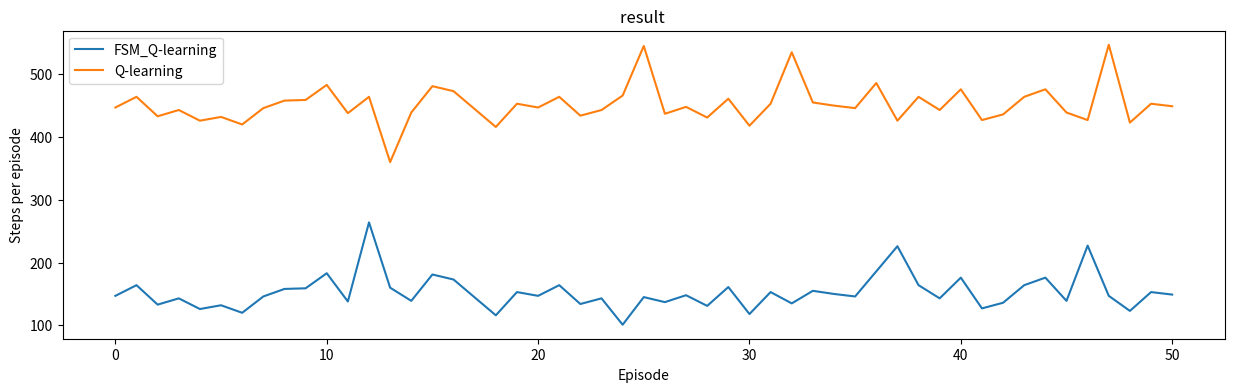

This chart was generated by the following Python code:
import matplotlib.pyplot as plt
import random
def show_plot(result,res):
    plt.figure(figsize=(15, 4))
    plt.plot(result.keys(), result.values(),
             )
    plt.plot(res.keys(), res.values(),
             )

    plt.legend(['FSM_Q-learning','Q-learning'])
    plt.xlabel('Episode')
    plt.ylabel('Steps per episode')
    plt.title('result ')

    plt.show()

a = {0:147,1:164,2:133,3:143,4:126,5:132,6:120,7:175,8:158,9:159,10:183,
11:138,12:264,13:160,14:139,15:181,16:173,7:146,18:116,19:153,20:147,
21:164,22:134,23:143,24:101,25:145,26:137,27:148,28:131,29:161,30:118,
31:153,32:135,33:155,34:150,35:146,36:186,37:226,38:164,39:143,40:176,
41:127,42:136,43:164,44:176,45:139,46:227,47:147,48:123,49:153,50:149}

b = {0:447,1:464,2:433,3:443,4:426,5:432,6:420,7:475,8:458,9:459,10:483,
11:438,12:464,13:360,14:439,15:481,16:473,7:446,18:416,19:453,20:447,
21:464,22:434,23:443,24:466,25:545,26:437,27:448,28:431,29:461,30:418,
31:453,32:535,33:455,34:450,35:446,36:486,37:426,38:464,39:443,40:476,
41:427,42:436,43:464,44:476,45:439,46:427,47:547,48:423,49:453,50:449}
# res = random.sample(range(116,189),50)
show_plot(a,b)
# print(res)